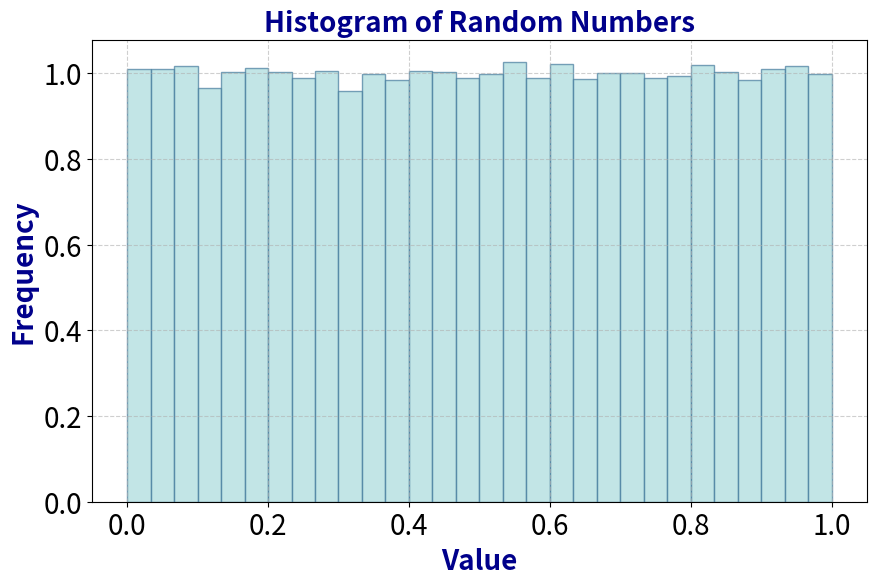

Generate this figure with matplotlib:
import numpy as np
import matplotlib.pyplot as plt

font_dict = {'family': 'sans-serif', 'color': 'darkblue', 'weight': 'bold', 'size': 20}


def main():
    # Generate 100000 random numbers between 0 and 1
    random_numbers = np.random.rand(100000)
    plt.figure(figsize=(10, 6))
    plt.hist(random_numbers, bins=30, density=True, alpha=0.7, color='#a8dadc', edgecolor='#457b9d')
    plt.title('Histogram of Random Numbers', fontdict=font_dict)
    plt.xlabel('Value', fontdict=font_dict)
    plt.ylabel('Frequency', fontdict=font_dict)
    plt.grid(True, linestyle='--', alpha=0.6)
    plt.xticks(fontsize=20)
    plt.yticks(fontsize=20)
    plt.savefig('random_numbers_histogram_soft.png')

    # Average of the random numbers
    average = np.mean(random_numbers)
    print(f"Average of random numbers: {average}")
    # Standard deviation of the random numbers
    std_dev = np.std(random_numbers)
    print(f"Standard deviation of random numbers: {std_dev}")

    # Relative error compared to the expected value of 0.5
    relative_error = 100 * abs(average - 0.5) / 0.5
    print(f"Relative error: {relative_error:.2f}%")

    return 0


if __name__ == "__main__":
    main()